Run: headless pygame with SDL's dummy video driver; simulated clock (each Clock.tick advances the game by its frame time, no real sleeping); random seed 0; keys injected as events and as key.get_pressed() state; mouse plan: one left click at the window centre at the start of phase 2, then a move to the lower-right quarter at the start of phase 3.
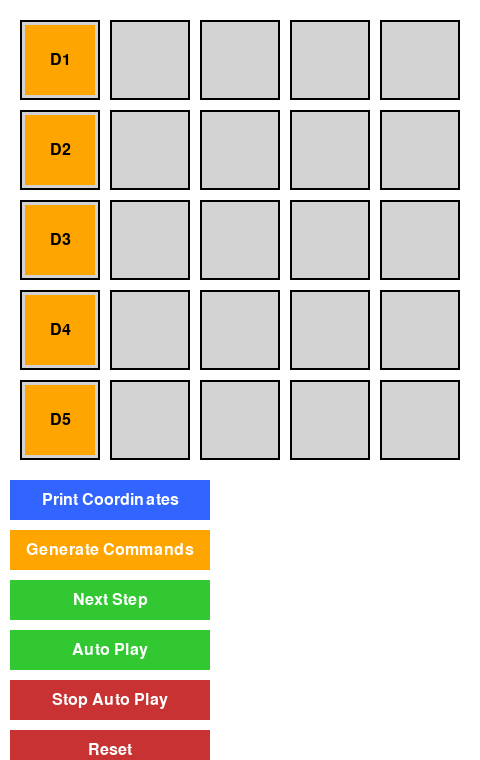
Frame 1 of 4 · flips 1–60 · no input
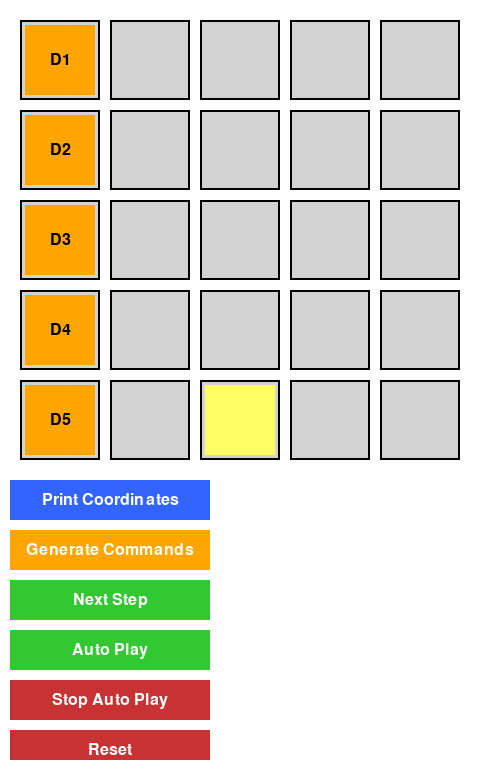
Frame 2 of 4 · flips 61–180 · clicked the window centre · tapped SPACE, RETURN · held RIGHT (→), D
Frame 3 of 4 · flips 181–300 · moved the mouse to the lower-right quarter · held DOWN (↓), S · screen unchanged from frame 2, image omitted
Frame 4 of 4 · flips 301–420 · held LEFT (←), A, UP (↑), W · screen unchanged from frame 3, image omitted

The pygame program that drew these frames:

import pygame
import sys
import time

# === CONFIGURATION === #
CELL_SIZE = 80
GAP = 10
FONT_SIZE = 24
BUTTON_HEIGHT = 40
MAX_SELECTIONS = 5
AUTO_PLAY_INTERVAL_MS = 500

WHITE = (255, 255, 255)
GRAY = (210, 210, 210)
BLACK = (0, 0, 0)
YELLOW = (255, 255, 100)
BLUE = (50, 100, 255)
GREEN = (50, 200, 50)
RED = (200, 50, 50)
ORANGE = (255, 165, 0)
# FONT = pygame.font.SysFont(None, FONT_SIZE)
pygame.init()
FONT = pygame.font.SysFont(None, FONT_SIZE)

# === BUTTON HELPERS === #
def create_button(x, y, w, h, text, color):
    return {"rect": pygame.Rect(x, y, w, h), "text": text, "color": color}

def draw_button(surface, btn):
    pygame.draw.rect(surface, btn["color"], btn["rect"])
    text = FONT.render(btn["text"], True, WHITE)
    text_rect = text.get_rect(center=btn["rect"].center)
    surface.blit(text, text_rect)


# === GRID SELECTOR === #
class GridSelector:
    def __init__(self, grid_size, x_offset, y_offset, max_selections=5):
        self.grid_size = grid_size
        self.x_offset = x_offset
        self.y_offset = y_offset
        self.max_selections = max_selections
        self.selected = []
        self.locked = False

    def draw(self, surface):
        for row in range(self.grid_size):
            for col in range(self.grid_size):
                x = self.x_offset + GAP + col * (CELL_SIZE + GAP)
                y = self.y_offset + GAP + row * (CELL_SIZE + GAP)
                rect = pygame.Rect(x, y, CELL_SIZE, CELL_SIZE)
                pygame.draw.rect(surface, GRAY, rect)

                if (col, row) in self.selected:
                    pygame.draw.rect(surface, YELLOW, rect.inflate(-10, -10))

                pygame.draw.rect(surface, BLACK, rect, 2)

    def handle_click(self, mouse_pos):
        if self.locked:
            return

        mx, my = mouse_pos
        for row in range(self.grid_size):
            for col in range(self.grid_size):
                x = self.x_offset + GAP + col * (CELL_SIZE + GAP)
                y = self.y_offset + GAP + row * (CELL_SIZE + GAP)
                rect = pygame.Rect(x, y, CELL_SIZE, CELL_SIZE)
                if rect.collidepoint(mx, my):
                    pos = (col, row)
                    if pos in self.selected:
                        self.selected.remove(pos)
                    elif len(self.selected) < self.max_selections:
                        self.selected.append(pos)
                    return

    def reset(self):
        self.selected = []
        self.locked = False

    def lock(self):
        self.locked = True

    def get_selected(self):
        return list(self.selected)


# === COMMAND GENERATOR === #
class DroneAssignmentEngine:
    def __init__(self, grid_size):
        self.grid_size = grid_size
        self.drone_start_positions = {
            "D1": (0, 0),
            "D2": (0, 1),
            "D3": (0, 2),
            "D4": (0, 3),
            "D5": (0, 4),
        }

    def generate_commands(self, selected_cells):
        commands = []
        drone_available = set(self.drone_start_positions.keys())

        # Group by y row (from bottom to top)
        selected_by_row = {}
        for x, y in selected_cells:
            selected_by_row.setdefault(y, []).append((x, y))

        for y in sorted(selected_by_row.keys(), reverse=True):
            for x, _ in sorted(selected_by_row[y]):
                assigned = False
                for drone_id in sorted(self.drone_start_positions):
                    if (
                        self.drone_start_positions[drone_id] == (0, x)
                        and drone_id in drone_available
                    ):
                        commands.append((int(drone_id[1]), x, y))
                        drone_available.remove(drone_id)
                        assigned = True
                        break

                if not assigned:
                    nearest_drone = None
                    nearest_distance = float("inf")
                    for drone_id in drone_available:
                        dx = self.drone_start_positions[drone_id][1]
                        dist = abs(dx - x)
                        if dist < nearest_distance:
                            nearest_distance = dist
                            nearest_drone = drone_id

                    if nearest_drone:
                        drone_available.remove(nearest_drone)
                        commands.append((int(nearest_drone[1]), x, 0))
                        commands.append((int(nearest_drone[1]), x, y))
        return commands


# === VISUALIZER === #
class DroneVisualizer:
    def __init__(self, grid_size, x_offset, y_offset):
        self.grid_size = grid_size
        self.x_offset = x_offset
        self.y_offset = y_offset
        self.positions = {
            "D1": (0, 0),
            "D2": (0, 1),
            "D3": (0, 2),
            "D4": (0, 3),
            "D5": (0, 4),
        }
        self.commands = []
        self.step_index = 0
        self.auto_play = False
        self.last_step_time = pygame.time.get_ticks()

    def load_commands(self, commands):
        self.commands = commands
        self.step_index = 0
        self.auto_play = False
        self.positions = {
            "D1": (0, 0),
            "D2": (0, 1),
            "D3": (0, 2),
            "D4": (0, 3),
            "D5": (0, 4),
        }

    def draw(self, surface):
        for drone_id, (x, y) in self.positions.items():
            x_pix = self.x_offset + GAP + x * (CELL_SIZE + GAP)
            y_pix = self.y_offset + GAP + y * (CELL_SIZE + GAP)
            rect = pygame.Rect(x_pix, y_pix, CELL_SIZE, CELL_SIZE)
            pygame.draw.rect(surface, ORANGE, rect.inflate(-10, -10))
            text = FONT.render(drone_id, True, BLACK)
            text_rect = text.get_rect(center=rect.center)
            surface.blit(text, text_rect)

    def step(self):
        if self.step_index < len(self.commands):
            drone_id, x, y = self.commands[self.step_index]
            self.positions[drone_id] = (x, y)
            self.step_index += 1

    def update(self):
        if self.auto_play:
            now = pygame.time.get_ticks()
            if now - self.last_step_time >= AUTO_PLAY_INTERVAL_MS:
                self.step()
                self.last_step_time = now

    def reset(self):
        self.load_commands([])

# === MAIN LOOP === #
def main():
    grid_size = 5
    grid_width = grid_size * (CELL_SIZE + GAP) + GAP
    grid_height = grid_size * (CELL_SIZE + GAP) + GAP
    screen_width = grid_width + 2 * GAP
    screen_height = grid_height + 6 * (BUTTON_HEIGHT + 10)

    screen = pygame.display.set_mode((screen_width, screen_height))
    pygame.display.set_caption("Drone Grid Visualizer")

    grid = GridSelector(grid_size, GAP, GAP)
    engine = DroneAssignmentEngine(grid_size)
    visualizer = DroneVisualizer(grid_size, GAP, GAP)

    btn_y_start = grid_height + 20
    buttons = [
        create_button(GAP, btn_y_start, 200, BUTTON_HEIGHT, "Print Coordinates", BLUE),
        create_button(GAP, btn_y_start + 1 * (BUTTON_HEIGHT + 10), 200, BUTTON_HEIGHT, "Generate Commands", ORANGE),
        create_button(GAP, btn_y_start + 2 * (BUTTON_HEIGHT + 10), 200, BUTTON_HEIGHT, "Next Step", GREEN),
        create_button(GAP, btn_y_start + 3 * (BUTTON_HEIGHT + 10), 200, BUTTON_HEIGHT, "Auto Play", GREEN),
        create_button(GAP, btn_y_start + 4 * (BUTTON_HEIGHT + 10), 200, BUTTON_HEIGHT, "Stop Auto Play", RED),
        create_button(GAP, btn_y_start + 5 * (BUTTON_HEIGHT + 10), 200, BUTTON_HEIGHT, "Reset", RED),
    ]

    clock = pygame.time.Clock()
    running = True

    while running:
        screen.fill(WHITE)
        grid.draw(screen)
        visualizer.draw(screen)
        for btn in buttons:
            draw_button(screen, btn)
        pygame.display.flip()

        visualizer.update()

        for event in pygame.event.get():
            if event.type == pygame.QUIT:
                running = False

            elif event.type == pygame.MOUSEBUTTONDOWN and event.button == 1:
                mx, my = event.pos
                for i, btn in enumerate(buttons):
                    if btn["rect"].collidepoint((mx, my)):
                        if i == 0:
                            print("Selected:", grid.get_selected())
                        elif i == 1:
                            cmds = engine.generate_commands(grid.get_selected())
                            visualizer.load_commands(cmds)
                            for c in cmds:
                                print(c)
                        elif i == 2:
                            visualizer.step()
                        elif i == 3:
                            visualizer.auto_play = True
                        elif i == 4:
                            visualizer.auto_play = False
                        elif i == 5:
                            grid.reset()
                            visualizer.reset()
                        break
                else:
                    grid.handle_click((mx, my))

        clock.tick(30)

    pygame.quit()
    sys.exit()

if __name__ == "__main__":
    main()
